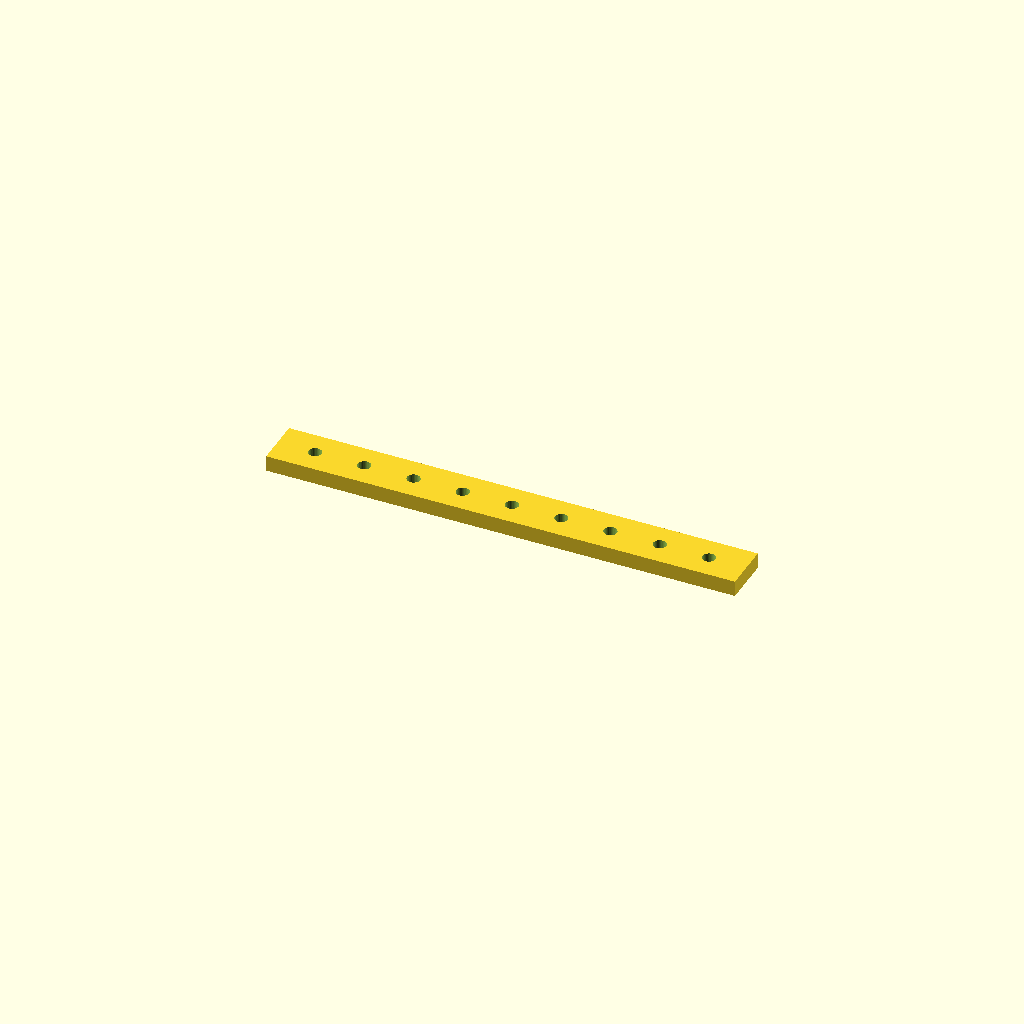
Cell 1: rendered with the file's own defaults.
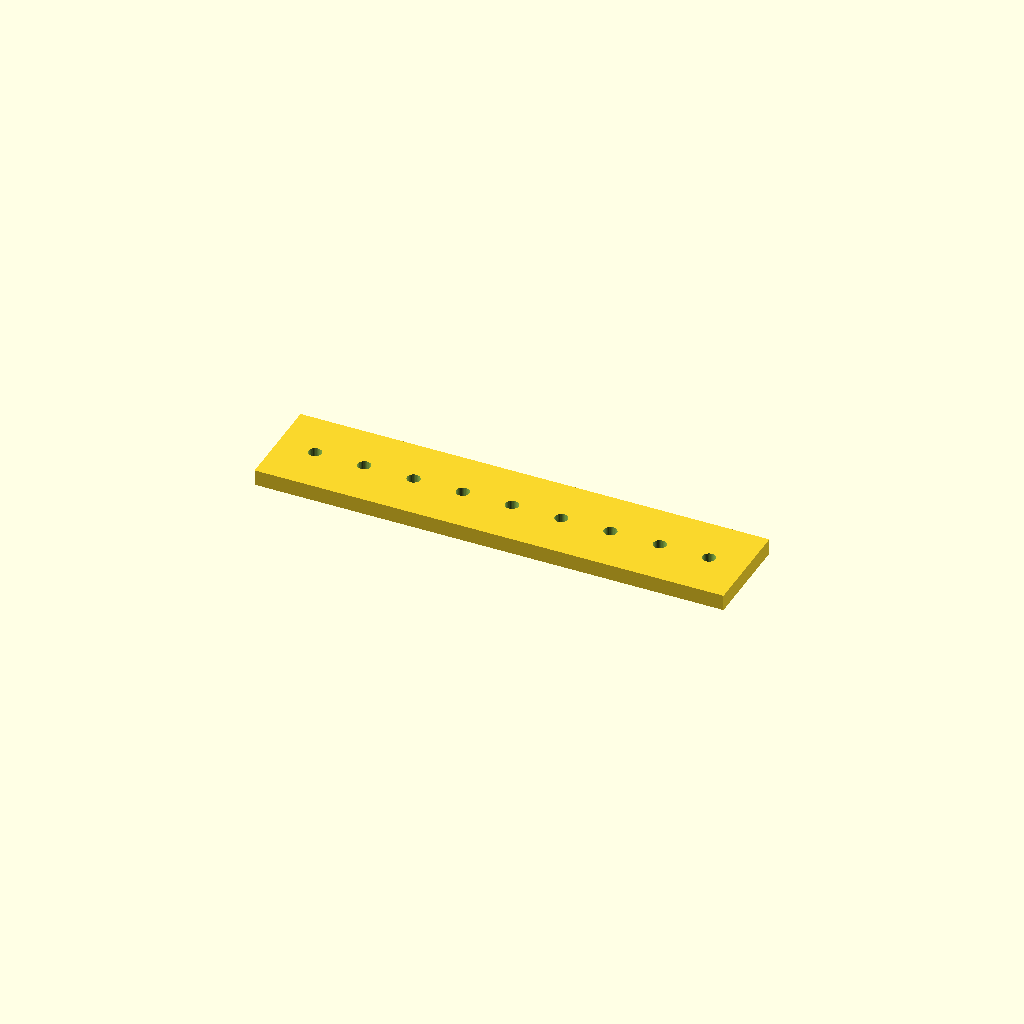
Cell 2: bar_w = 50 (everything else at default).
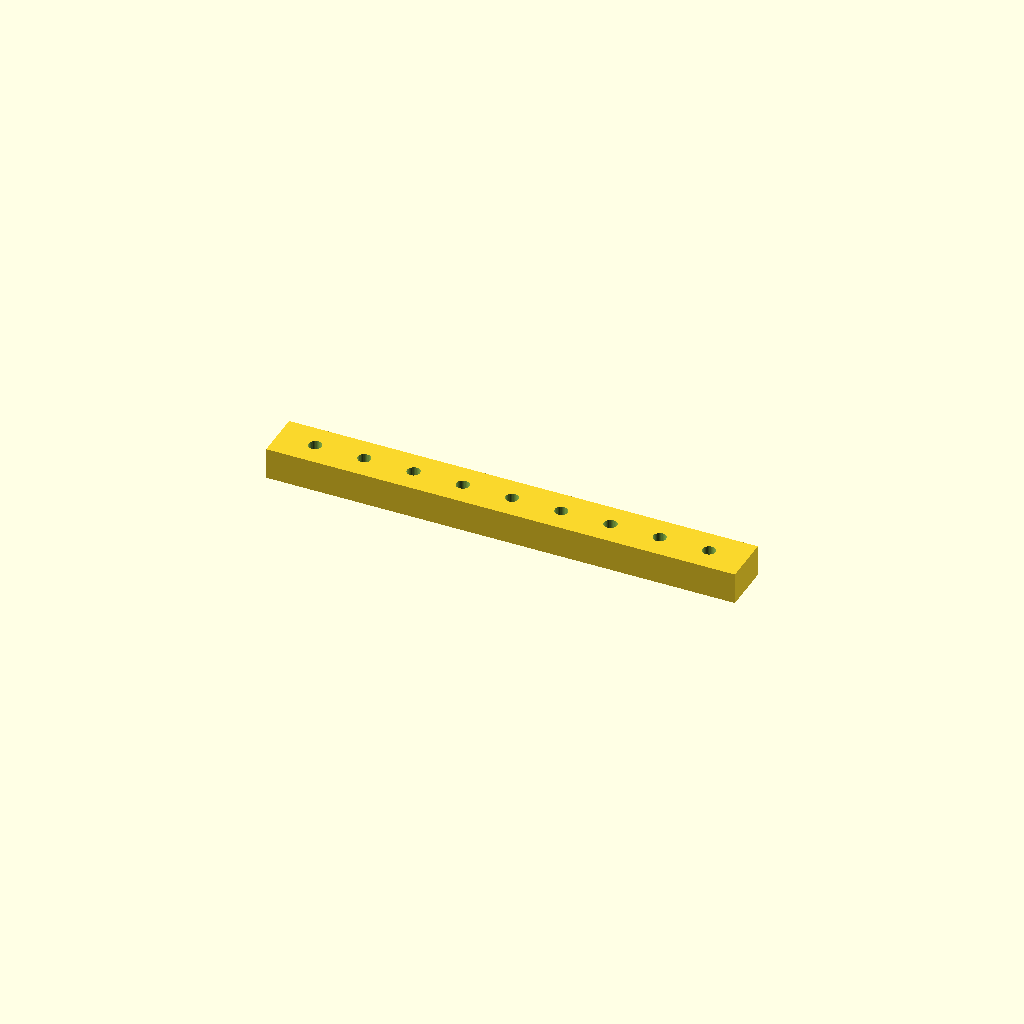
Cell 3: bar_t = 16 (everything else at default).
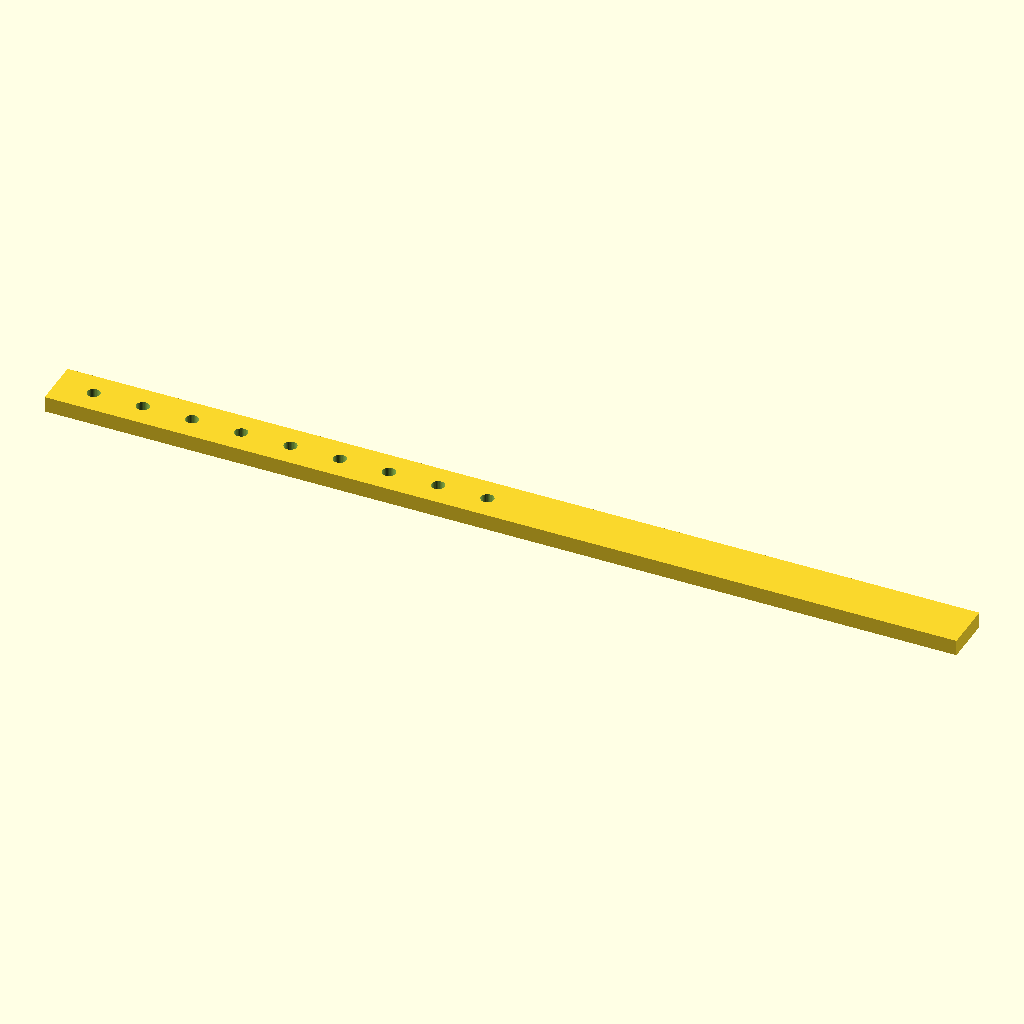
Cell 4: holes = 18 (everything else at default).
One fixed orthographic camera (rotation 55°, 0°, 25°; colour scheme Cornfield) for every cell.
The OpenSCAD source (optional_data/data/place1/ventrows/part_0028.scad):
$fn = 32;

// ----------------------------------------------------------------------
// Hole bar, 9 x Ø6.6
// row layout, 19.05 mm edge offset
// ----------------------------------------------------------------------

// --- parameters (mm) ---
bar_w = 25;    // bar width (Y)
bar_t = 8;     // bar thickness (Z)
holes = 9;     // holes per row
hole_d = 6.6;  // hole diameter
edge = 19.05;  // offset from the bar end to the first hole
pitch = 25;    // pitch between neighbouring holes

// --- derived feature positions (mm) ---
span = (holes - 1) * pitch;   // = 200   distance between the end holes
bar_l = span + 2 * edge;      // = 238.1   overall bar length
start_x = -bar_l / 2 + edge;  // = -100   X of the first hole
feature_centers = [
  [start_x + 0 * pitch, 0],
  [start_x + 1 * pitch, 0],
  [start_x + 2 * pitch, 0],
  [start_x + 3 * pitch, 0],
  [start_x + 4 * pitch, 0],
  [start_x + 5 * pitch, 0],
  [start_x + 6 * pitch, 0],
  [start_x + 7 * pitch, 0],
  [start_x + 8 * pitch, 0]
];   // hole centres of the first row

// bar with one row of holes, drilled from feature_centers
difference() {
  translate([-bar_l / 2, -bar_w / 2, -bar_t / 2]) cube([bar_l, bar_w, bar_t]);
  for (centre = feature_centers)
    translate([centre[0], centre[1], 0])
      cylinder(d = hole_d, h = bar_t + 2, center = true);
}
Parameter table extracted from the source (name, type, default, range or options):
bar_w: number, default 25
bar_t: number, default 8
holes: number, default 9
hole_d: number, default 6.6
edge: number, default 19.05
pitch: number, default 25
